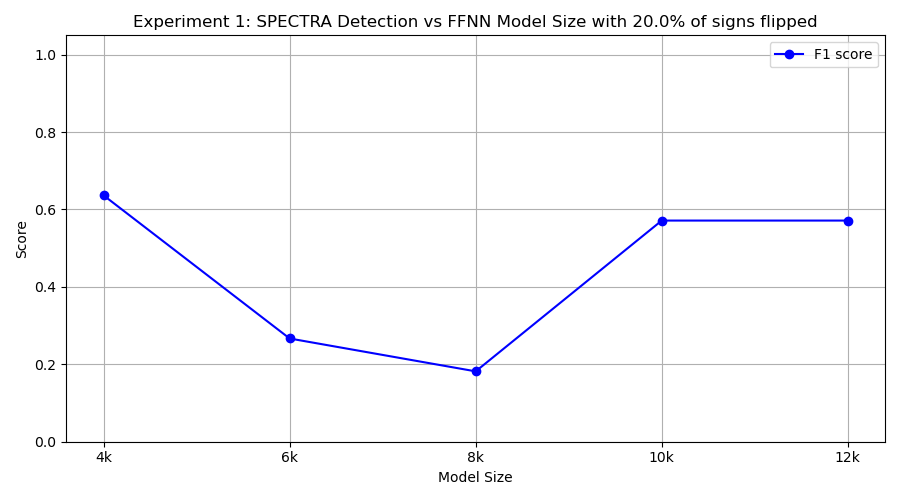

The data file committed next to this chart (first rows):
model_class, tp, fp, tn, fn, precision, recall, f1
FourKMLP, 7, 5, 5, 3, 0.5833, 0.7, 0.6364
SixKMLP, 2, 3, 7, 8, 0.4, 0.2, 0.2667
EightKMLP, 1, 0, 10, 9, 1.0, 0.1, 0.1818
TenKMLP, 4, 0, 10, 6, 1.0, 0.4, 0.5714
TwelveKMLP, 8, 10, 0, 2, 0.4444, 0.8, 0.5714
